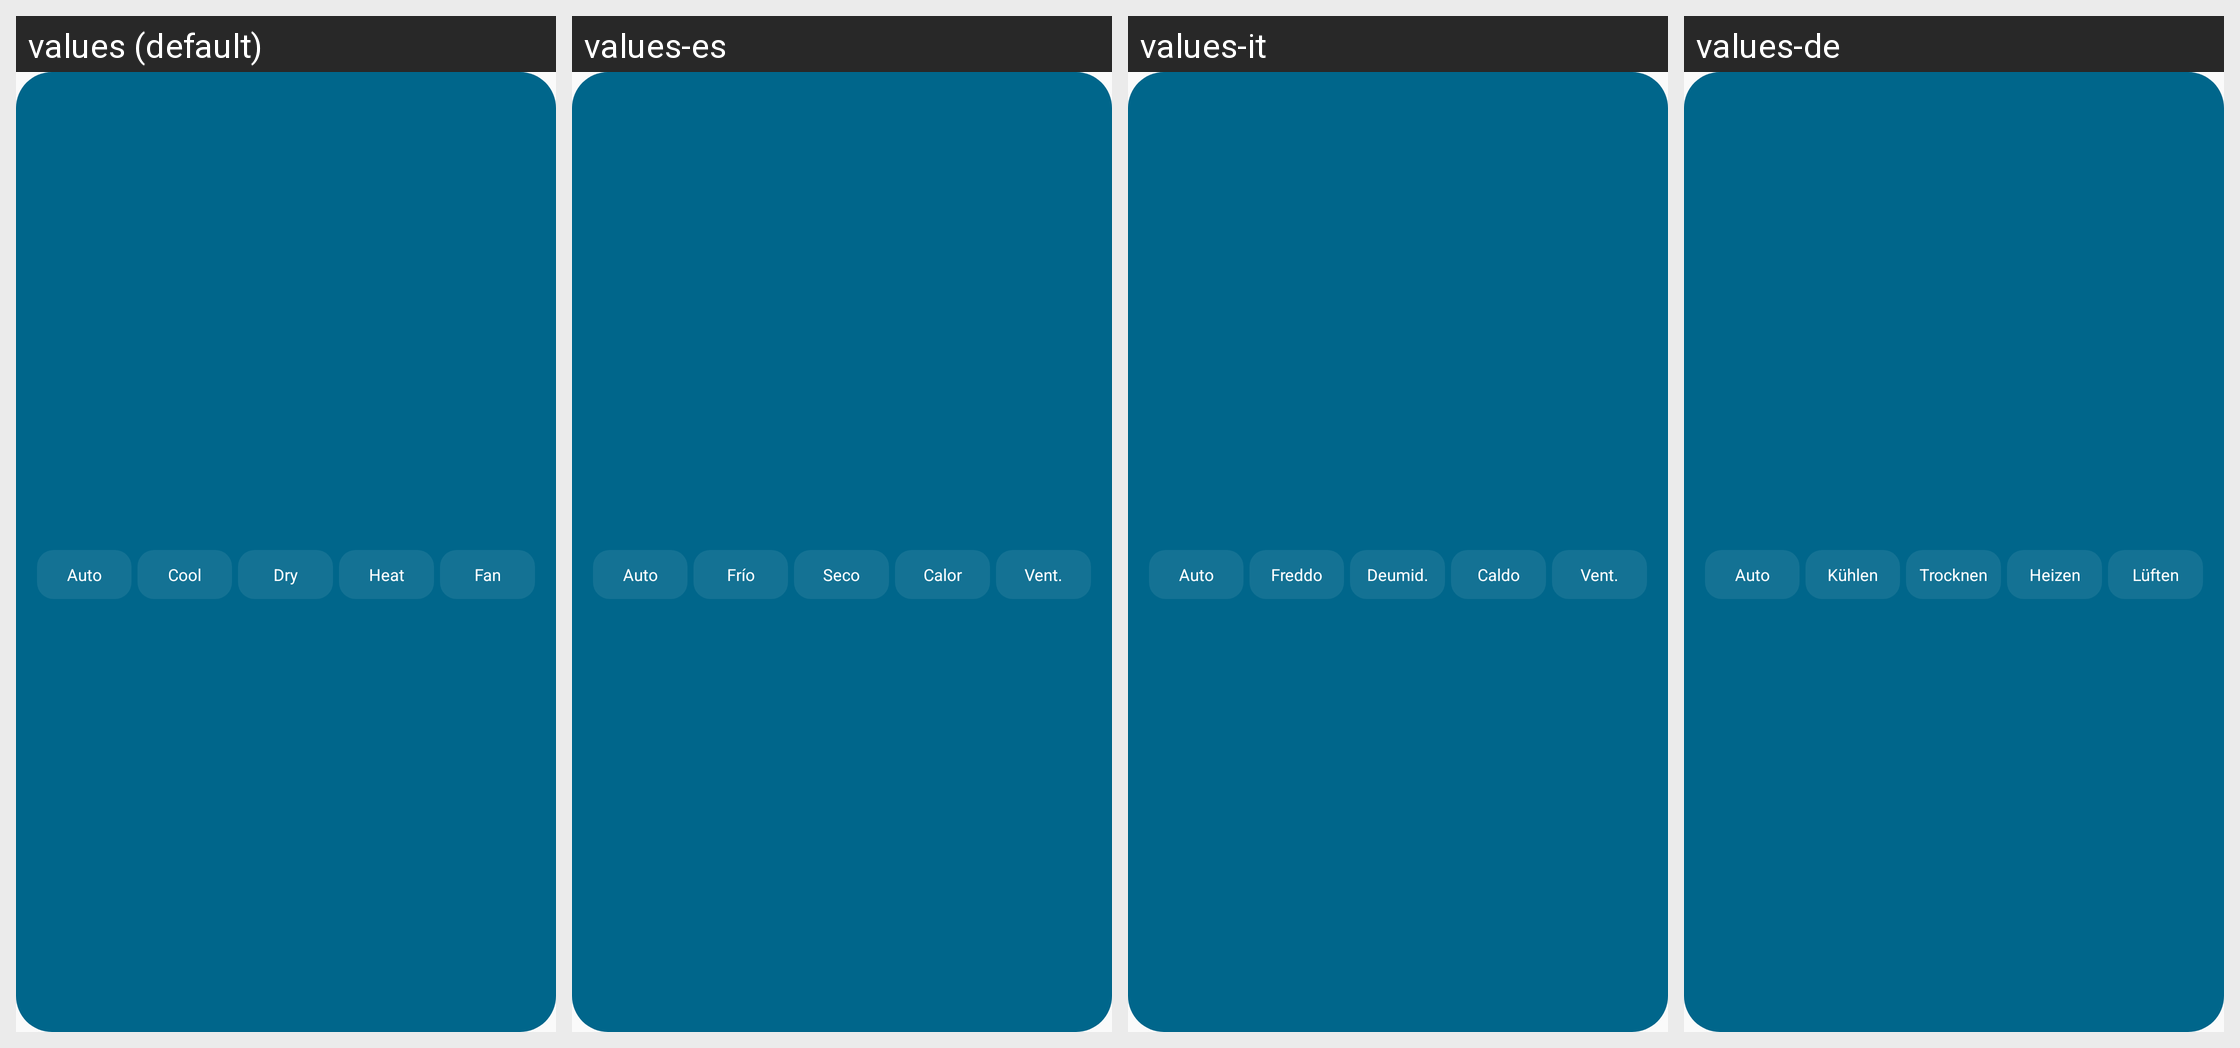

The same Android screen rendered under several of its app's locales, left to right. List the strings drawn on it with the default value and each locale's translation.
Android screen res/layout/widget_mode.xml rendered under 4 locales, left to right: values (default), values-es, values-it, values-de. Device: Nexus 5 (rendered at 1080×1920; each locale shown at half size, 540×960, under a caption strip naming it); theme Theme.MideaControl.
Other locales in the repository, not shown: values-ca, values-cs, values-da, values-el, values-fi, values-fr, values-hr, values-hu, values-nb, values-nl, values-pl, values-pt, values-ro, values-ru, values-sk, values-sv, values-tr, values-uk.
Strings drawn on this screen, with the default value and each locale's value (text and hints the layout hard-codes, and strings that could not be matched under every locale, appear in the picture but are not listed):

mode_auto
  values: Auto
  values-es: Auto
  values-it: Auto
  values-de: Auto

mode_cool
  values: Cool
  values-es: Frío
  values-it: Freddo
  values-de: Kühlen

mode_dry
  values: Dry
  values-es: Seco
  values-it: Deumid.
  values-de: Trocknen

mode_heat
  values: Heat
  values-es: Calor
  values-it: Caldo
  values-de: Heizen

mode_fan
  values: Fan
  values-es: Vent.
  values-it: Vent.
  values-de: Lüften
